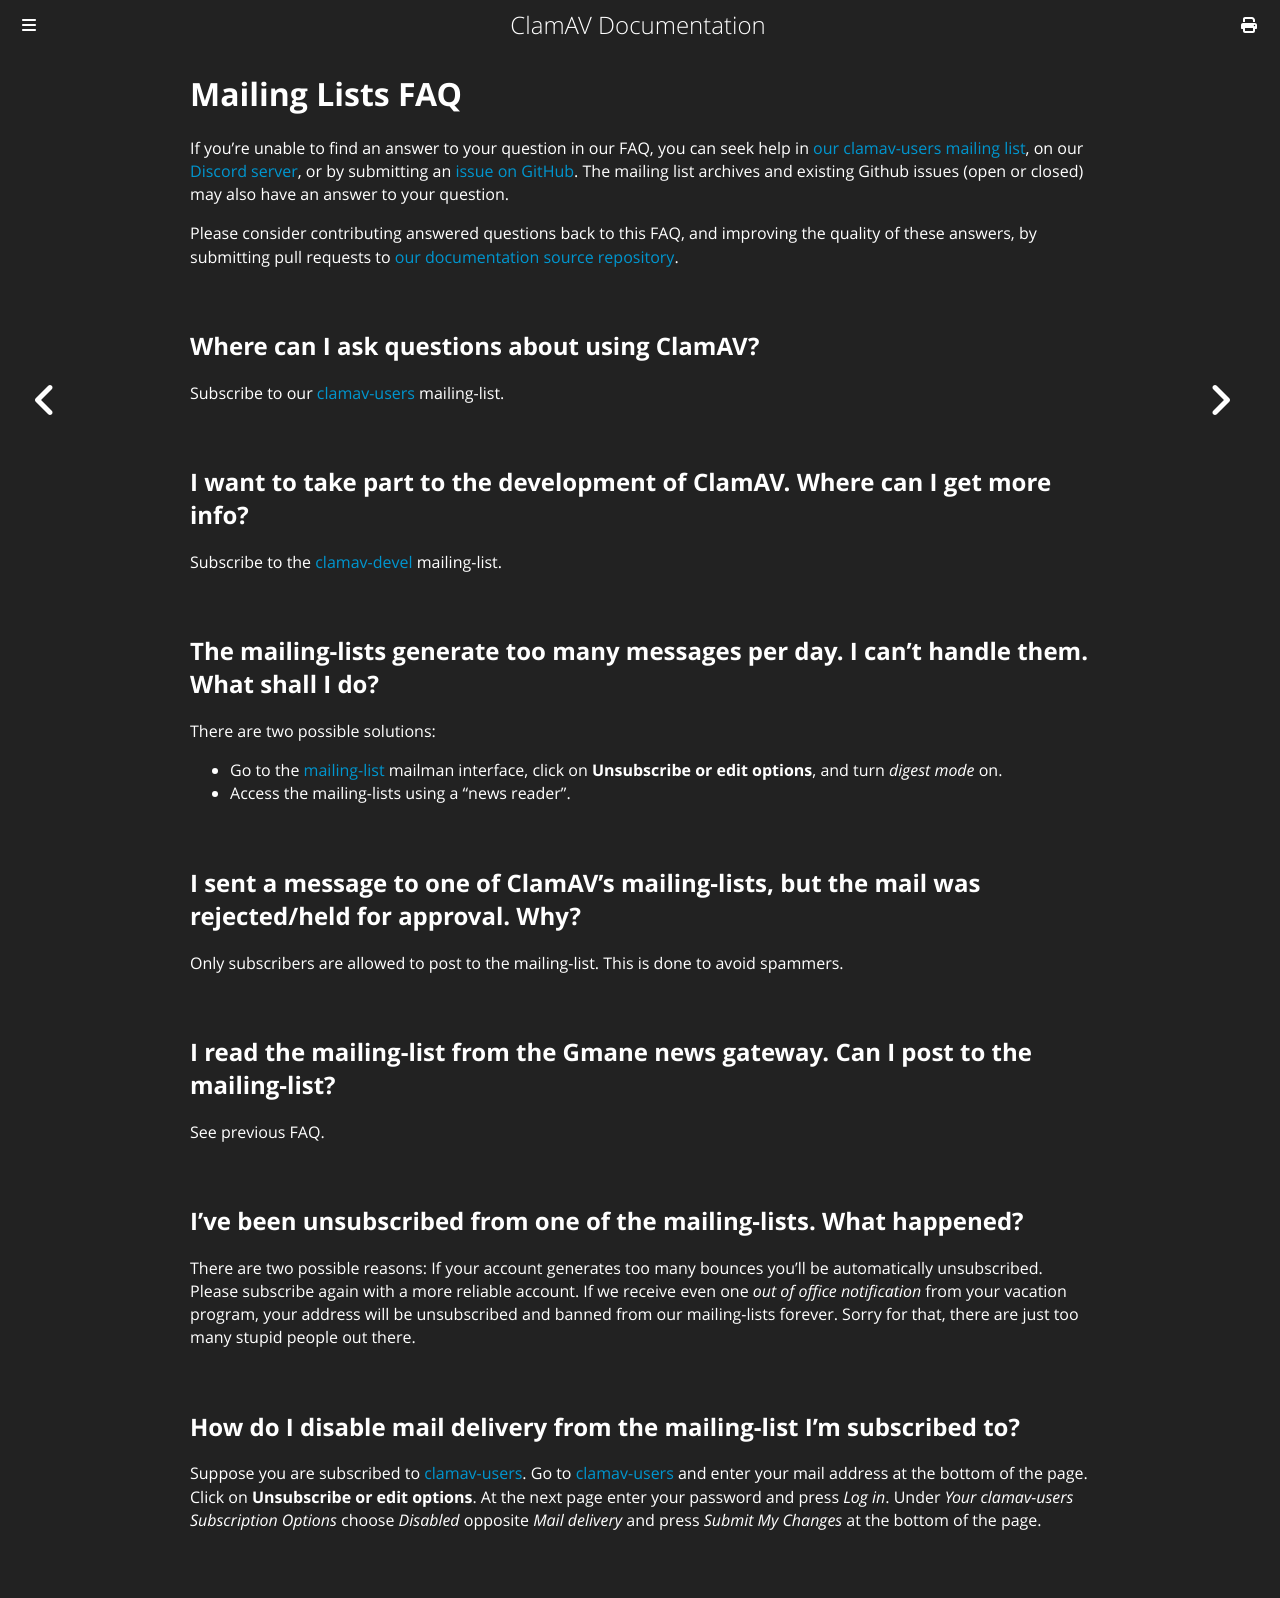

repository: Cisco-Talos/clamav-documentation · page: faq/faq-ml.html · generator: mdbook

# Mailing Lists FAQ

If you're unable to find an answer to your question in our FAQ, you can seek help in [our clamav-users mailing list](https://www.clamav.net/contact.html#ml), on our [Discord server](https://discord.gg/6vNAqWnVgw), or by submitting an [issue on GitHub](https://github.com/Cisco-Talos/clamav/issues). The mailing list archives and existing Github issues (open or closed) may also have an answer to your question.

Please consider contributing answered questions back to this FAQ, and improving the quality of these answers, by submitting pull requests to [our documentation source repository](https://github.com/Cisco-Talos/clamav-documentation).

## Where can I ask questions about using ClamAV?

Subscribe to our [clamav-users] mailing-list.

## I want to take part to the development of ClamAV. Where can I get more info?

Subscribe to the [clamav-devel] mailing-list.

## The mailing-lists generate too many messages per day. I can't handle them. What shall I do?

There are two possible solutions:

- Go to the [mailing-list] mailman interface, click on __Unsubscribe or edit options__, and turn _digest mode_ on.
- Access the mailing-lists using a "news reader".

## I sent a message to one of ClamAV's mailing-lists, but the mail was rejected/held for approval. Why?

Only subscribers are allowed to post to the mailing-list. This is done to avoid spammers.

## I read the mailing-list from the Gmane news gateway. Can I post to the mailing-list?

See previous FAQ.

## I've been unsubscribed from one of the mailing-lists. What happened?

There are two possible reasons: If your account generates too many bounces you'll be automatically unsubscribed. Please subscribe again with a more reliable account. If we receive even one _out of office notification_ from your vacation program, your address will be unsubscribed and banned from our mailing-lists forever. Sorry for that, there are just too many stupid people out there.

## How do I disable mail delivery from the mailing-list I'm subscribed to?

Suppose you are subscribed to [clamav-users]. Go to [clamav-users] and enter your mail address at the bottom of the page. Click on __Unsubscribe or edit options__. At the next page enter your password and press _Log in_. Under _Your clamav-users Subscription Options_ choose _Disabled_ opposite _Mail delivery_ and press _Submit My Changes_ at the bottom of the page.

[clamav-users]: https://lists.clamav.net/mailman/listinfo/clamav-users
[clamav-devel]: https://lists.clamav.net/mailman/listinfo/clamav-devel
[mailing-list]: https://lists.clamav.net/mailman/listinfo/
